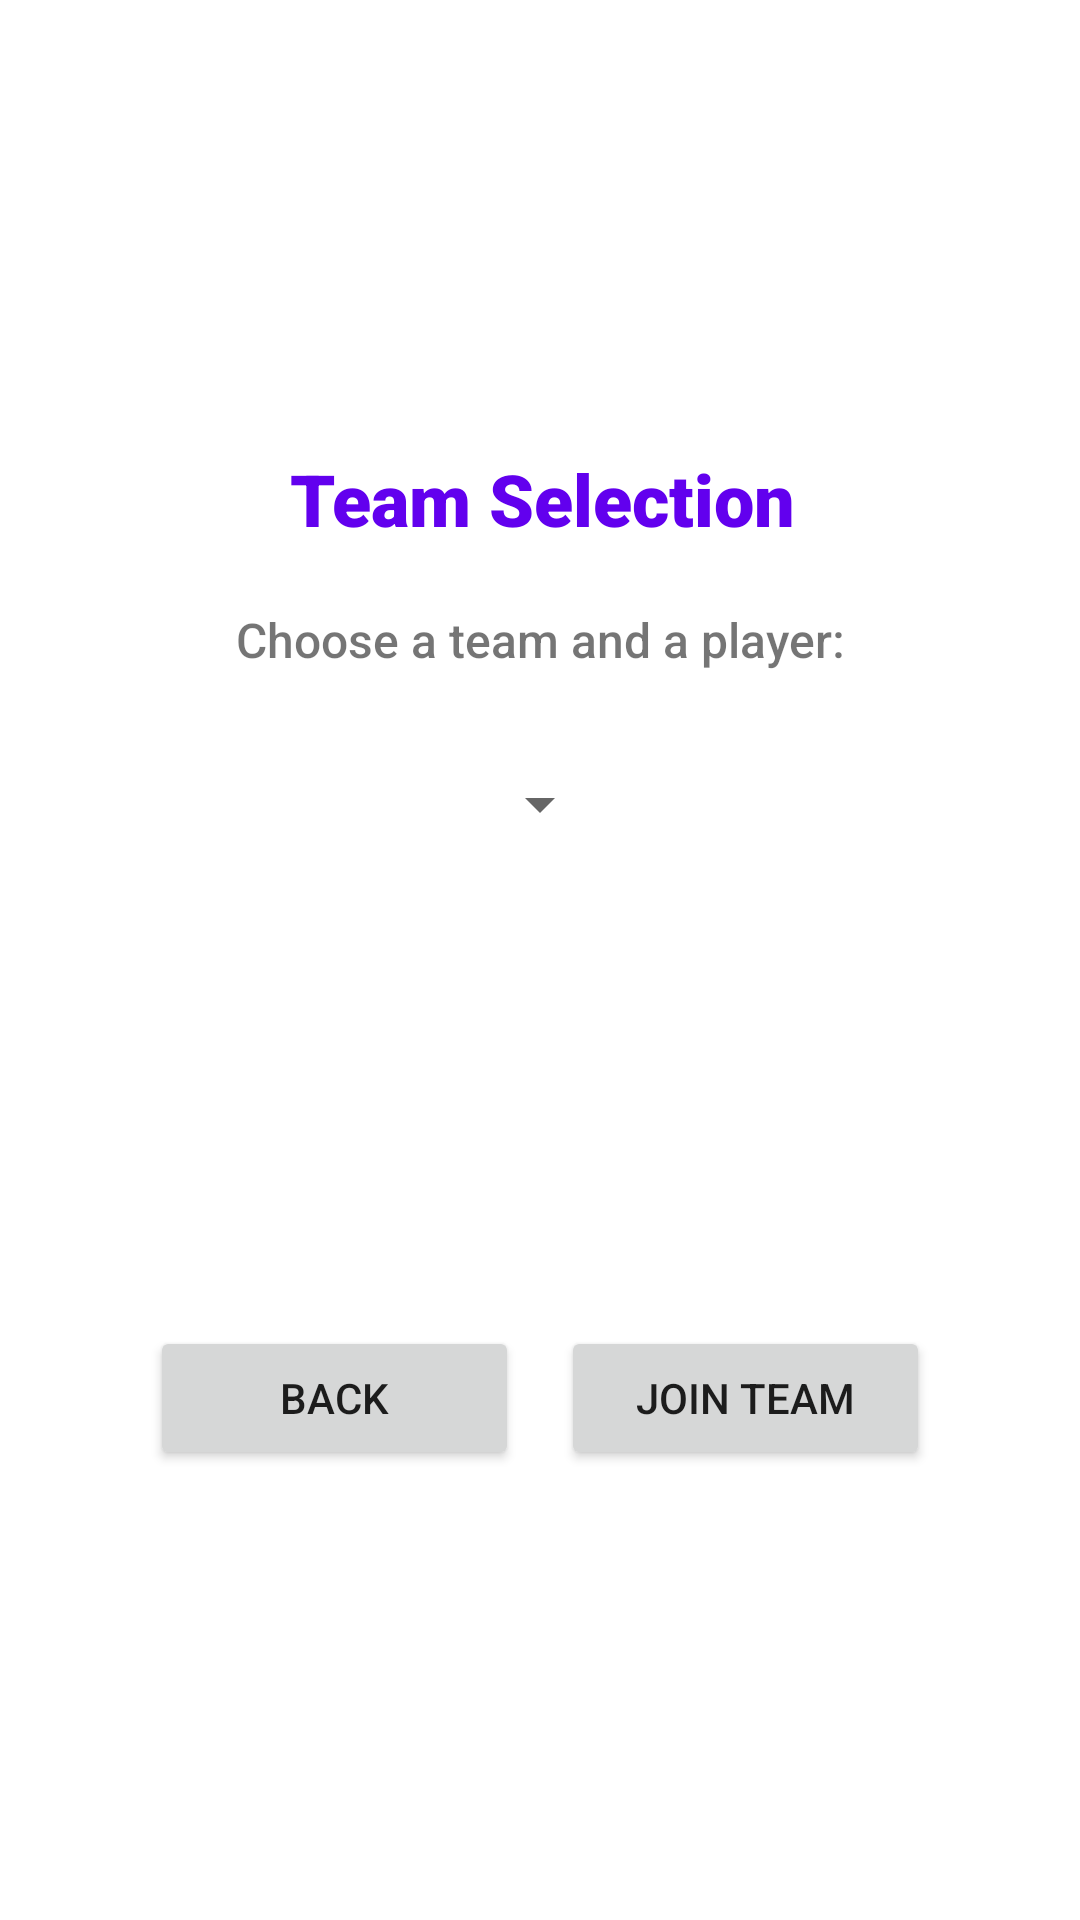

Write the Android layout XML for this screen, with the resource values it uses.
<!-- AndroidManifest.xml: activity theme Theme.WearableLearning.NoActionBar -->
<!-- res/layout/activity_choose_team.xml -->
<?xml version="1.0" encoding="utf-8"?>
<androidx.constraintlayout.widget.ConstraintLayout xmlns:android="http://schemas.android.com/apk/res/android"
    xmlns:app="http://schemas.android.com/apk/res-auto"
    xmlns:tools="http://schemas.android.com/tools"
    android:layout_width="match_parent"
    android:layout_height="match_parent"
    tools:context=".ChooseTeamActivity">

    <TextView
        android:id="@+id/textView"
        android:layout_width="wrap_content"
        android:layout_height="wrap_content"
        android:layout_marginTop="150dp"
        android:fontFamily="sans-serif-black"
        android:text="@string/team_message"
        android:textAlignment="center"
        android:textColor="@color/purple_500"
        android:textSize="24sp"
        app:layout_constraintEnd_toEndOf="parent"
        app:layout_constraintHorizontal_bias="0.504"
        app:layout_constraintStart_toStartOf="parent"
        app:layout_constraintTop_toTopOf="parent" />

    <TextView
        android:id="@+id/textView3"
        android:layout_width="wrap_content"
        android:layout_height="wrap_content"
        android:layout_marginTop="20dp"
        android:fontFamily="sans-serif-medium"
        android:text="@string/team_prompt"
        android:textAlignment="center"
        android:textSize="16sp"
        app:layout_constraintEnd_toEndOf="parent"
        app:layout_constraintStart_toStartOf="parent"
        app:layout_constraintTop_toBottomOf="@+id/textView" />

    <Spinner
        android:id="@+id/spinner"
        android:layout_width="wrap_content"
        android:layout_height="wrap_content"
        android:layout_marginTop="20dp"
        android:minHeight="48dp"
        app:layout_constraintEnd_toEndOf="parent"
        app:layout_constraintStart_toStartOf="parent"
        app:layout_constraintTop_toBottomOf="@+id/textView3" />

    

    <LinearLayout
        android:layout_width="match_parent"
        android:layout_height="wrap_content"
        android:layout_marginBottom="150dp"
        android:orientation="horizontal"
        android:paddingLeft="@dimen/button_padding"
        android:paddingRight="@dimen/button_padding"
        app:layout_constraintBottom_toBottomOf="parent"
        app:layout_constraintEnd_toEndOf="parent"
        app:layout_constraintStart_toStartOf="parent"
        app:layout_constraintVertical_weight="2">

        <Button
            android:id="@+id/back_btn"
            android:layout_width="0dp"
            android:layout_height="wrap_content"
            android:layout_marginRight="@dimen/padding_side"
            android:layout_weight="1"
            android:text="@string/back_btn" />

        <Button
            android:id="@+id/join_game_btn"
            android:layout_width="0dp"
            android:layout_height="wrap_content"
            android:layout_weight="1"
            android:text="@string/join_team_button_text" />

    </LinearLayout>

</androidx.constraintlayout.widget.ConstraintLayout>
<!-- resources referenced by this layout -->
<resources>
  <color name="purple_500">#FF6200EE</color>
  <dimen name="button_padding">50sp</dimen>
  <dimen name="padding_side">14sp</dimen>
  <string name="back_btn">Back</string>
  <string name="join_team_button_text">Join team</string>
  <string name="team_message">Team Selection</string>
  <string name="team_prompt">Choose a team and a player:</string>
  <style name="Theme.WearableLearning.NoActionBar">
          <item name="windowActionBar">false</item>
          <item name="windowNoTitle">true</item>
      </style>
</resources>
